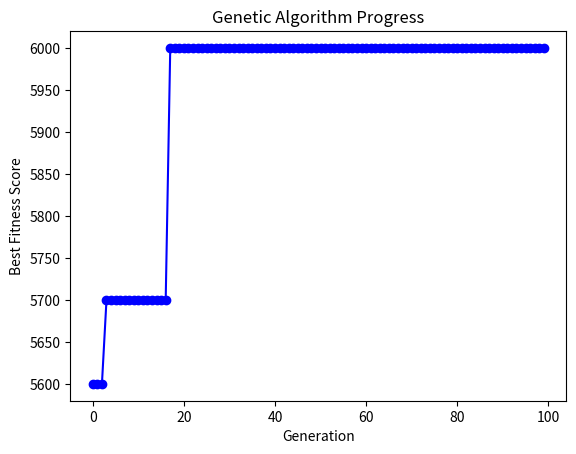

Write the Python code that produced this figure.
import random
import matplotlib.pyplot as plt

# Constants
MAX_POPULATION = 100
MUTATION_RATE = 0.1
CROSSOVER_RATE = 0.8
MAX_GENERATIONS = 100 # show evaluation of how much is good
BUDGET = 10000
WORKING_TIME = 100
STORAGE_SPACE = 100
PRODUCTS = {
    'A': {'time': 1, 'value': 100, 'space': 1},
    'B': {'time': 2, 'value': 200, 'space': 2},
    'C': {'time': 3, 'value': 300, 'space': 3}
}
fitness_scores = []

def generate_individual():
    return [random.randint(0, 10) for _ in range(3)] # Each individual is represented as a list that contains the quantities of products A, B, and C to be produced.


def fitness(individual):
    total_time = sum(individual[i] * PRODUCTS[product]['time'] for i, product in enumerate(['A', 'B', 'C']))
    total_value = sum(individual[i] * PRODUCTS[product]['value'] for i, product in enumerate(['A', 'B', 'C']))
    total_space = sum(individual[i] * PRODUCTS[product]['space'] for i, product in enumerate(['A', 'B', 'C']))

    if total_time > WORKING_TIME or total_space > STORAGE_SPACE or total_value > BUDGET:
        return 0
    return total_value


def crossover(parent1, parent2):
    pivot = random.randint(1, len(parent1) - 2)
    child1 = parent1[:pivot] + parent2[pivot:]
    child2 = parent2[:pivot] + parent1[pivot:]
    return child1, child2


def mutate(individual):
    index = random.randint(0, len(individual) - 1)
    individual[index] = random.randint(0, 10)
    return individual


# Initialization
population = [generate_individual() for _ in range(MAX_POPULATION)]

for generation in range(MAX_GENERATIONS):
    population = sorted(population, key=lambda x: fitness(x), reverse=True)
    best_fitness = fitness(population[0])
    fitness_scores.append(best_fitness)
    new_population = population[:MAX_POPULATION // 2]

    for _ in range(MAX_POPULATION // 2):
        parent1, parent2 = random.choices(population[:MAX_POPULATION // 2], k=2)
        child1, child2 = crossover(parent1, parent2)

        if random.random() < MUTATION_RATE:
            child1 = mutate(child1)
        if random.random() < MUTATION_RATE:
            child2 = mutate(child2)

        new_population.extend([child1, child2])

    population = new_population

    # Plot the dynamic fitness score
    plt.plot(range(generation + 1), fitness_scores, marker='o', color='b')
    plt.xlabel('Generation')
    plt.ylabel('Best Fitness Score')
    plt.title('Genetic Algorithm Progress')
    plt.pause(0.05)
    if generation < MAX_GENERATIONS - 1:
        plt.clf()

# Print the best solution
best_solution = max(population, key=lambda x: fitness(x))
print("Best solution: ", best_solution)
print("Maximized Profit: ", fitness(best_solution))

# Final plot
plt.show()